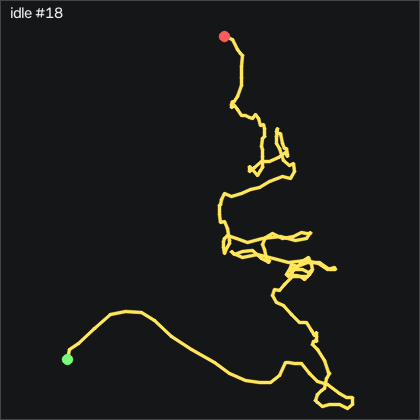

Data behind this chart, as committed beside it:
t_s, ax, ay, az, gx, gy, gz, seq
0.00000, -0.873, -0.207, 0.347, 0.1478, -0.5614, 0.4351, 55238
0.01000, -0.885, -0.202, 0.356, 0.4828, -0.3474, 0.1911, 55239
0.02000, -0.871, -0.193, 0.353, 0.9098, -0.8664, 0.7091, 55240
0.03000, -0.861, -0.194, 0.35, 0.9398, -0.7744, 0.6181, 55241
0.04000, -0.872, -0.193, 0.352, 0.8488, -0.1644, 0.4042, 55242
0.05100, -0.866, -0.193, 0.354, 0.7878, 0.04856, 0.8002, 55243
0.06000, -0.871, -0.197, 0.344, 0.8488, 0.5056, 1.014, 55244
0.07000, -0.876, -0.197, 0.352, 0.9708, 0.8716, 0.9222, 55245
0.08000, -0.874, -0.193, 0.348, 1.123, 0.7496, 0.9532, 55246
0.09100, -0.875, -0.191, 0.346, 1.184, 0.6886, 0.8611, 55247
0.1, -0.883, -0.192, 0.351, 0.9708, 0.6886, 0.8002, 55248
0.11, -0.882, -0.189, 0.349, 0.8788, 0.3836, 0.9222, 55249
0.12, -0.88, -0.19, 0.35, 0.7878, 0.1096, 1.014, 55250
0.13, -0.887, -0.187, 0.351, 0.6658, -0.01244, 0.7391, 55251
0.14, -0.878, -0.186, 0.35, 0.4828, -0.4084, 0.6482, 55252
0.15, -0.866, -0.188, 0.349, 0.3608, -0.6834, 0.5871, 55253
0.16, -0.875, -0.192, 0.351, 0.1778, -0.04244, 0.2212, 55254
0.17, -0.875, -0.194, 0.353, 0.3308, 0.07956, 0.4042, 55255
0.18, -0.865, -0.193, 0.345, 0.3918, 0.01856, 0.5871, 55256
0.19, -0.88, -0.194, 0.353, 0.4528, 0.5366, 0.4351, 55257
0.2, -0.879, -0.196, 0.353, 0.4528, 0.4756, 0.5871, 55258
0.21, -0.872, -0.191, 0.344, 0.5748, 0.1706, 0.7702, 55259
0.221, -0.88, -0.189, 0.345, 0.6048, 0.4446, 0.4961, 55260
0.23, -0.876, -0.184, 0.343, 0.4218, 0.2616, 0.3432, 55261
0.24, -0.87, -0.184, 0.341, 0.3608, -0.01244, 0.1301, 55262
0.25, -0.88, -0.183, 0.35, 0.02584, 0.3836, -0.1449, 55263
0.261, -0.883, -0.184, 0.35, -0.2792, 0.2006, -0.1449, 55264
0.27, -0.874, -0.189, 0.348, -0.5232, -0.2254, -0.1449, 55265
0.28, -0.876, -0.197, 0.348, -0.5532, 0.01856, -0.5409, 55266
0.29, -0.882, -0.195, 0.351, -0.4012, 0.1096, -0.5109, 55267
0.3, -0.876, -0.194, 0.35, -0.2492, -0.2254, -0.02285, 55268
0.31, -0.876, -0.193, 0.346, -0.1272, -0.1034, 0.06915, 55269
0.32, -0.883, -0.195, 0.35, -0.03516, -0.01244, 0.06915, 55270
0.33, -0.872, -0.192, 0.347, 0.1478, -0.3784, 0.4042, 55271
0.34, -0.876, -0.19, 0.346, 0.2088, -0.1954, 0.3741, 55272
0.35, -0.884, -0.188, 0.352, 0.1778, -0.1344, 0.1301, 55273
0.36, -0.876, -0.187, 0.345, 0.1168, -0.5614, 0.1911, 55274
0.37, -0.879, -0.188, 0.349, 0.1478, -0.2564, 0.2822, 55275
0.38, -0.886, -0.185, 0.351, -0.03516, -0.07344, 0.5871, 55276
0.391, -0.874, -0.189, 0.344, -0.1882, -0.6224, 0.7091, 55277
0.4, -0.871, -0.193, 0.345, -0.4622, -0.7134, 0.2822, 55278
0.41, -0.875, -0.194, 0.352, -0.2792, -0.2564, 0.1601, 55279
0.42, -0.869, -0.191, 0.351, 0.05584, -0.1644, 0.5262, 55280
0.431, -0.872, -0.194, 0.347, 0.08684, -0.04244, 0.1601, 55281
0.44, -0.883, -0.189, 0.351, 0.05584, 0.04856, -0.4189, 55282
0.45, -0.874, -0.189, 0.351, 0.02584, -0.3174, -0.1749, 55283
0.46, -0.871, -0.193, 0.344, -0.03516, -0.2254, -0.08385, 55284
0.47, -0.886, -0.188, 0.348, -0.09616, 0.1706, -0.2668, 55285
0.48, -0.875, -0.187, 0.352, -0.1882, -0.2864, -0.05285, 55286
0.49, -0.871, -0.191, 0.348, -0.2492, -0.4084, -0.02285, 55287
0.5, -0.883, -0.191, 0.352, -0.4012, -0.04244, -0.2668, 55288
0.51, -0.88, -0.189, 0.348, -0.4622, -0.4084, 0.03815, 55289
0.52, -0.871, -0.195, 0.344, -0.4322, -0.5304, -0.05285, 55290
0.53, -0.881, -0.197, 0.351, -0.4322, -0.1644, -0.3278, 55291
0.54, -0.874, -0.196, 0.349, -0.1882, -0.3784, -0.05285, 55292
0.55, -0.87, -0.198, 0.344, 0.08684, -0.3474, 0.1911, 55293
0.561, -0.882, -0.198, 0.354, 0.2388, 0.01856, 0.1601, 55294
0.57, -0.876, -0.197, 0.348, 0.3608, -0.3474, 0.3741, 55295
0.58, -0.869, -0.193, 0.348, 0.4528, -0.4694, 0.3741, 55296
0.59, -0.879, -0.191, 0.347, 0.4218, 0.01856, 0.09915, 55297
... 141 more rows
